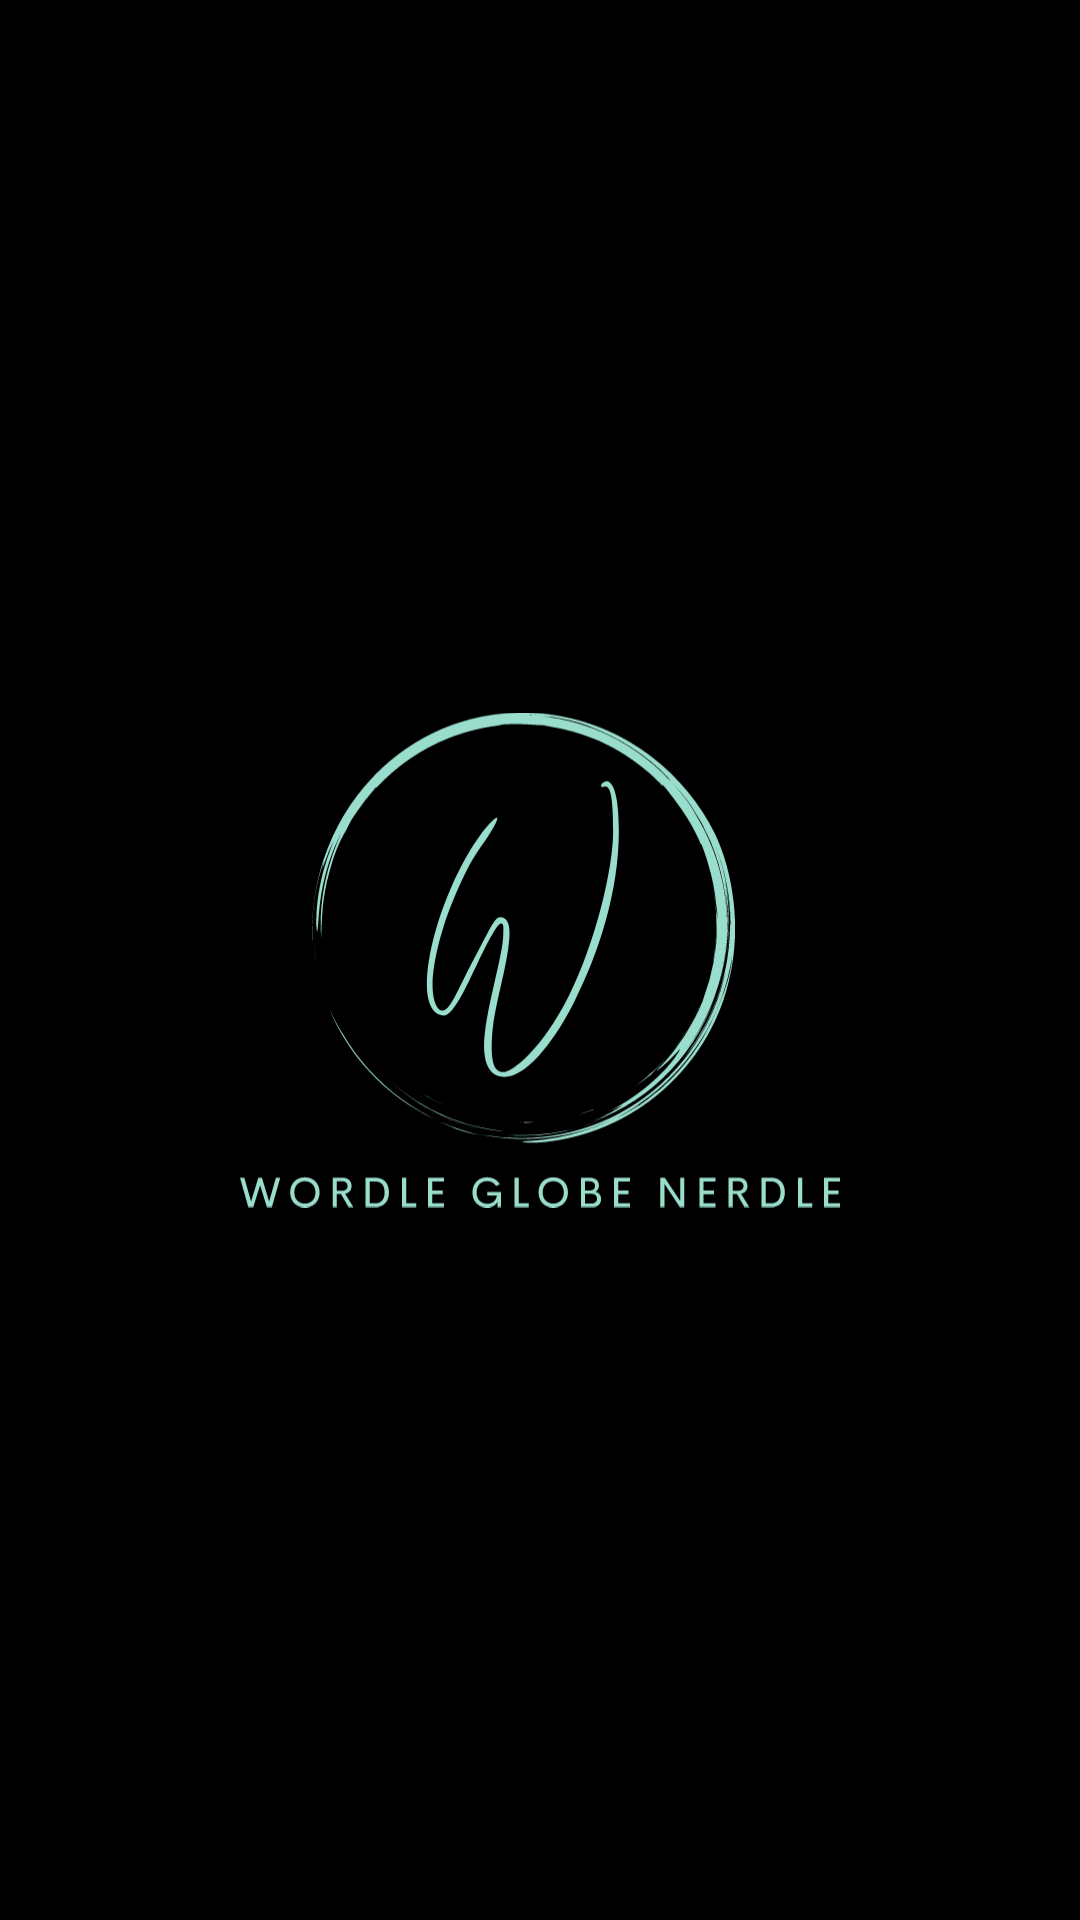

This screen was rendered from an Android layout file. Write that file and the resources it references.
<!-- AndroidManifest.xml: application theme Theme.WordleGlobeNerdle -->
<!-- res/layout/acttivity_splash.xml -->
<?xml version="1.0" encoding="utf-8"?>
<androidx.constraintlayout.widget.ConstraintLayout xmlns:android="http://schemas.android.com/apk/res/android"
    xmlns:app="http://schemas.android.com/apk/res-auto"
    android:layout_width="match_parent"
    android:layout_height="match_parent"
    android:background="@color/black"
    >

    <ImageView
        android:id="@+id/imgLogo"
        android:layout_width="200dp"
        android:layout_height="200dp"
        android:layout_centerInParent="true"
        android:src="@drawable/ic_logo"
        app:layout_constraintBottom_toBottomOf="parent"
        app:layout_constraintEnd_toEndOf="parent"
        app:layout_constraintStart_toStartOf="parent"
        app:layout_constraintTop_toTopOf="parent"
        android:contentDescription="asd" />

</androidx.constraintlayout.widget.ConstraintLayout>
<!-- resources referenced by this layout -->
<resources>
  <!-- drawable ic_logo: vector/xml drawable (drawable, 16849 chars, omitted) -->
  <style name="Theme.WordleGlobeNerdle" parent="Theme.MaterialComponents.DayNight.DarkActionBar">
          
          <item name="colorPrimary">@color/purple_500</item>
          <item name="colorPrimaryVariant">@color/purple_700</item>
          <item name="colorOnPrimary">@color/white</item>
          
          <item name="colorSecondary">@color/teal_200</item>
          <item name="colorSecondaryVariant">@color/teal_700</item>
          <item name="colorOnSecondary">@color/black</item>
          
          <item name="android:statusBarColor" tools:targetApi="l">?attr/colorPrimaryVariant</item>
          
      </style>
  <!-- not gathered from this repository: default colours our renderer supplied (Android Studio template values) -->
  <color name="purple_500">#FF6200EE</color>
  <color name="purple_700">#FF3700B3</color>
  <color name="teal_200">#FF03DAC5</color>
  <color name="teal_700">#FF018786</color>
  <color name="black">#FF000000</color>
  <color name="white">#FFFFFFFF</color>
</resources>
